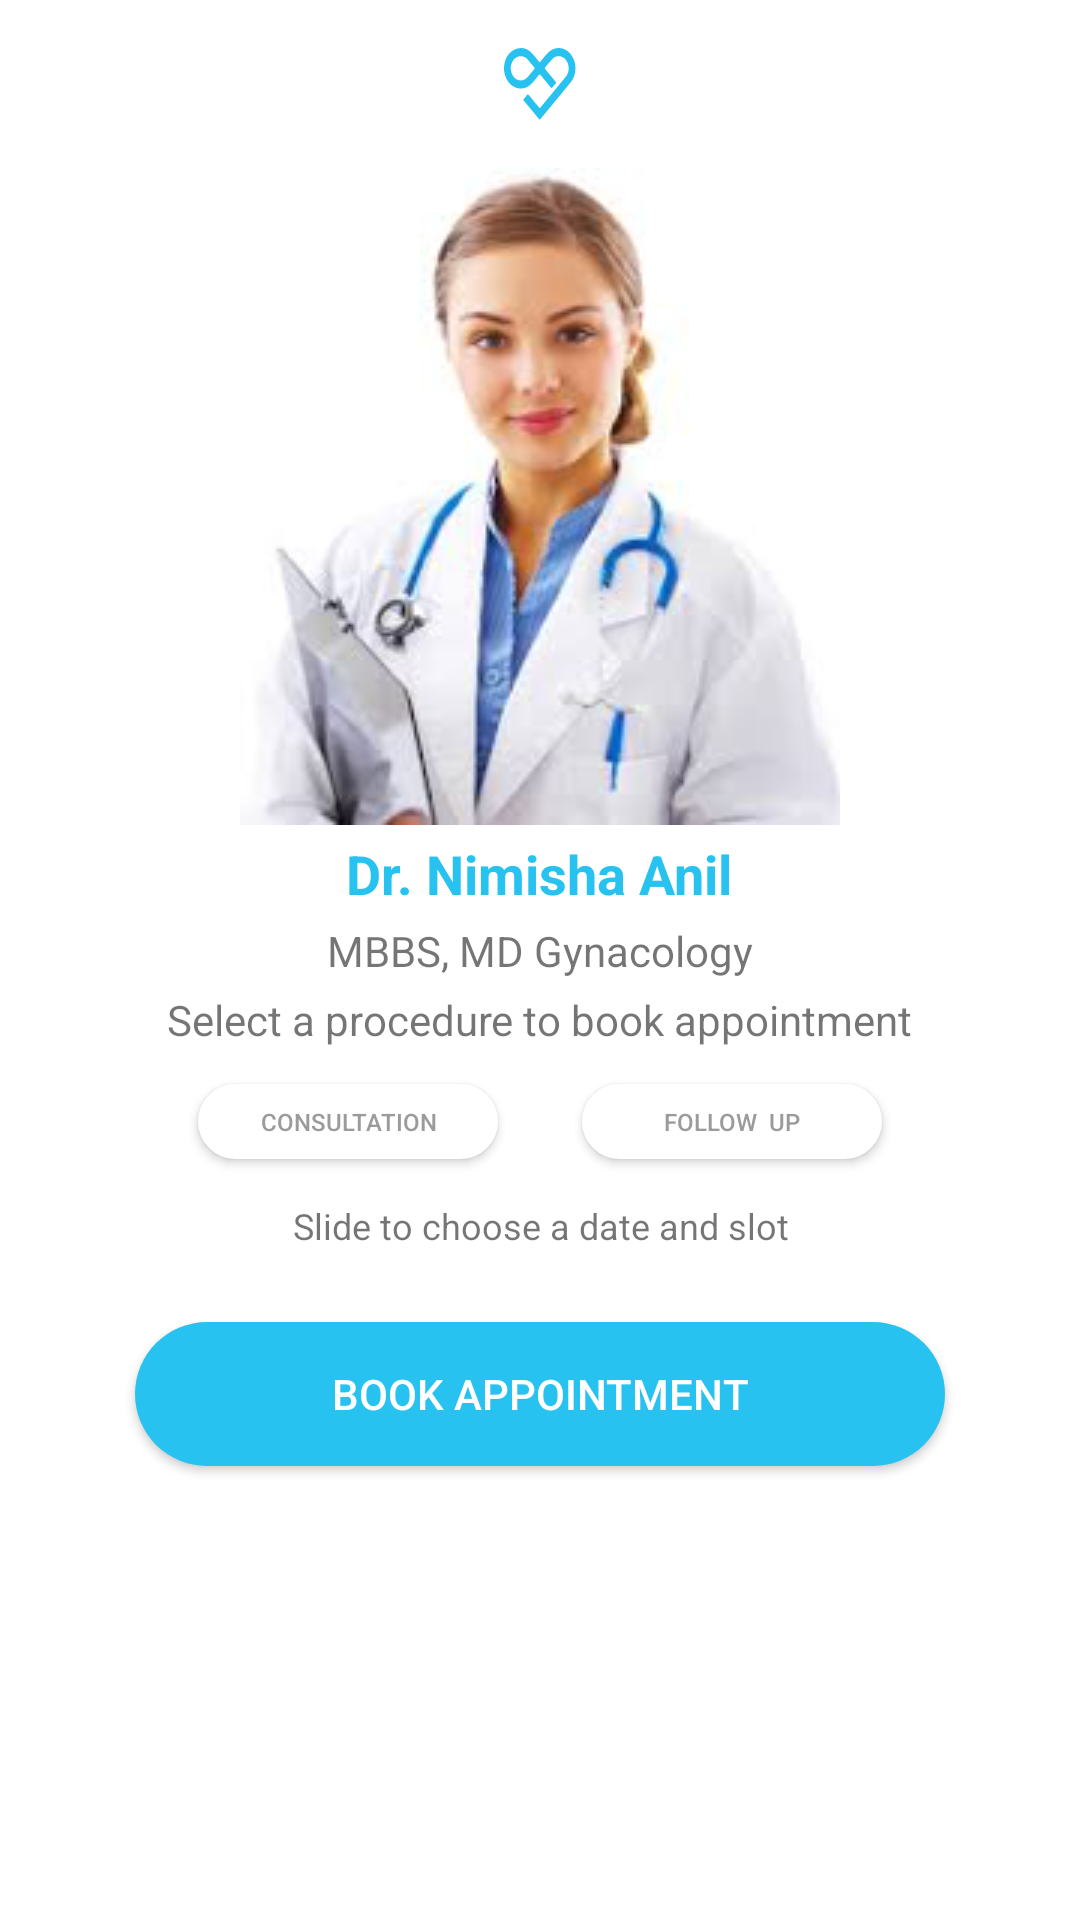

This screen was rendered from an Android layout file. Write that file and the resources it references.
<!-- AndroidManifest.xml: activity theme AppThemeNoActionBar -->
<!-- res/layout/activity_booking.xml -->
<?xml version="1.0" encoding="utf-8"?>
<LinearLayout xmlns:android="http://schemas.android.com/apk/res/android"
    xmlns:app="http://schemas.android.com/apk/res-auto"
    xmlns:tools="http://schemas.android.com/tools"
    android:layout_width="match_parent"
    android:layout_height="match_parent"
    android:background="@color/colorBackground"
    android:orientation="vertical"
    tools:context="softfruit.solutions.carehack.activity.booking.BookingActivity">

    <include layout="@layout/toolbar_layout" />

    <ScrollView
        android:layout_width="match_parent"
        android:layout_height="wrap_content">

        <LinearLayout
            android:layout_width="match_parent"
            android:layout_height="wrap_content"
            android:orientation="vertical">

            <LinearLayout
                android:layout_width="match_parent"
                android:layout_height="wrap_content"
                android:orientation="vertical">


                <ImageView
                    android:id="@+id/profile_image"
                    android:layout_width="wrap_content"
                    android:layout_height="wrap_content"
                    android:layout_gravity="center"
                    android:contentDescription="@string/app_name"
                    android:src="@drawable/doctor_2" />


                <TextView
                    android:layout_width="wrap_content"
                    android:layout_height="wrap_content"
                    android:layout_gravity="center"
                    android:gravity="center"
                    android:paddingTop="4dp"
                    android:text="Dr. Nimisha Anil"
                    android:textColor="@color/colorPrimary"
                    android:textSize="18sp"
                    android:textStyle="bold" />

                <TextView
                    android:layout_width="wrap_content"
                    android:layout_height="wrap_content"
                    android:layout_gravity="center"
                    android:gravity="center"
                    android:paddingTop="4dp"
                    android:text="MBBS, MD Gynacology"
                    android:textSize="14sp" />

                <TextView
                    android:layout_width="wrap_content"
                    android:layout_height="wrap_content"
                    android:layout_gravity="center"
                    android:gravity="center"
                    android:paddingTop="4dp"
                    android:text="@string/select_a_procedure_to_book_appointment"
                    android:textSize="14sp" />
            </LinearLayout>

            <LinearLayout
                android:layout_width="wrap_content"
                android:layout_height="wrap_content"
                android:layout_gravity="center"
                android:orientation="horizontal"
                android:padding="4dp">

                <Button
                    android:id="@+id/consultation"
                    android:layout_width="100dp"
                    android:layout_height="25dp"
                    android:layout_gravity="center"
                    android:layout_marginBottom="8dp"
                    android:layout_marginLeft="14dp"
                    android:layout_marginRight="14dp"
                    android:layout_marginTop="8dp"
                    android:background="@drawable/button_shape_small_inactive"
                    android:text="Consultation"
                    android:textColor="@color/colorTextGrey"
                    android:textSize="8sp" />

                <Button
                    android:id="@+id/followup"
                    android:layout_width="100dp"
                    android:layout_height="25dp"
                    android:layout_gravity="center"
                    android:layout_marginBottom="8dp"
                    android:layout_marginLeft="14dp"
                    android:layout_marginRight="14dp"
                    android:layout_marginTop="8dp"
                    android:background="@drawable/button_shape_small_inactive"
                    android:text="Follow  up"
                    android:textColor="@color/colorTextGrey"
                    android:textSize="8sp" />
            </LinearLayout>

            <TextView
                android:layout_width="wrap_content"
                android:layout_height="wrap_content"
                android:layout_gravity="center"
                android:gravity="center"
                android:paddingTop="2dp"
                android:text="@string/slide_to_choose_a_date_and_slot"
                android:textSize="12sp" />

            <LinearLayout
                android:layout_width="match_parent"
                android:layout_height="wrap_content"
                android:orientation="vertical"
                android:paddingLeft="8dp"
                android:paddingRight="8dp">

                <android.support.v7.widget.RecyclerView
                    android:id="@+id/dateRecyclerView"
                    android:layout_width="match_parent"
                    android:layout_height="wrap_content"
                    android:layout_marginLeft="16dp" />

                <android.support.v7.widget.RecyclerView
                    android:id="@+id/timeRecyclerView"
                    android:layout_width="match_parent"
                    android:layout_height="wrap_content"
                    android:layout_marginLeft="16dp"
                    android:layout_marginTop="8dp" />
            </LinearLayout>

            <Button
                android:id="@+id/book_appointment"
                android:layout_width="wrap_content"
                android:layout_height="wrap_content"
                android:layout_gravity="center"
                android:layout_margin="16dp"
                android:background="@drawable/button_shape"
                android:text="@string/book_appointment"
                android:textColor="@color/colorText" />
        </LinearLayout>
    </ScrollView>

</LinearLayout>
<!-- res/layout/toolbar_layout.xml (included above) -->
<?xml version="1.0" encoding="utf-8"?>
<LinearLayout xmlns:android="http://schemas.android.com/apk/res/android"
    xmlns:app="http://schemas.android.com/apk/res-auto"
    android:layout_width="match_parent"
    android:layout_height="wrap_content">

    <android.support.v7.widget.Toolbar
        android:id="@+id/toolbar"
        android:layout_width="match_parent"
        android:layout_height="wrap_content"
        android:gravity="center"
        android:minHeight="?attr/actionBarSize"
        android:theme="?attr/actionBarTheme">

        <ImageView
            android:layout_width="wrap_content"
            android:layout_height="wrap_content"
            android:layout_gravity="center"
            app:srcCompat="@drawable/ic_logo" />
    </android.support.v7.widget.Toolbar>
</LinearLayout>
<!-- resources referenced by this layout -->
<resources>
  <color name="colorBackground">@android:color/background_light</color>
  <color name="colorPrimary">#27C2F0</color>
  <color name="colorText">@android:color/white</color>
  <color name="colorTextGrey">#9B9B9B</color>
  <!-- drawable button_shape (drawable) -->
  <?xml version="1.0" encoding="utf-8"?>
  <shape xmlns:android="http://schemas.android.com/apk/res/android"
      android:shape="rectangle">
  
      <corners
          android:bottomLeftRadius="30dp"
          android:bottomRightRadius="30dp"
          android:radius="60dp"
          android:topLeftRadius="30dp"
          android:topRightRadius="30dp" />
  
      <solid android:color="#27C2F0" />
  
      <padding
          android:bottom="0dp"
          android:left="0dp"
          android:right="0dp"
          android:top="0dp" />
  
      <size
          android:width="270dp"
          android:height="35dp" />
  
  </shape>
  <!-- drawable button_shape_small_inactive (drawable) -->
  <?xml version="1.0" encoding="utf-8"?>
  <shape xmlns:android="http://schemas.android.com/apk/res/android"
      android:shape="rectangle">
  
      <corners android:radius="18dp" />
  
      <solid android:color="@color/colorBackground" />
  
      <padding
          android:bottom="0dp"
          android:left="0dp"
          android:right="0dp"
          android:top="0dp" />
  
      <size
          android:width="100dp"
          android:height="5dp" />
  
  </shape>
  <!-- drawable doctor_2: png bitmap (drawable, 55641 bytes) -->
  <!-- drawable ic_logo (drawable) -->
  <vector xmlns:android="http://schemas.android.com/apk/res/android"
      android:width="24dp"
      android:height="24dp"
      android:viewportHeight="98.0"
      android:viewportWidth="118.0">
      <path
          android:fillColor="#27C2F0"
          android:fillType="evenOdd"
          android:pathData="M27.7,11.15C20.28,11.07 13.81,15.84 11.67,22.99C9.59,29.92 12.62,37.79 18.83,41.62C25.43,45.68 33.34,44.71 38.69,39.63C42.36,36.14 45.82,32.44 49.47,28.93C50.67,27.78 50.32,27.1 49.34,26.13C45.84,22.71 42.43,19.18 38.93,15.76C35.82,12.72 32.06,11.17 27.7,11.15M28.84,0.01C34.95,0.14 41.36,2.68 46.66,7.85C50.05,11.15 53.46,14.44 56.63,17.95C58.25,19.74 59.14,19.25 60.51,17.8C63.59,14.54 66.78,11.39 69.97,8.24C80.87,-2.51 97.89,-2.77 108.58,7.64C119.65,18.42 120.1,35.65 109.22,46.8C94.14,62.25 78.8,77.44 63.58,92.75C62.23,94.1 60.84,95.41 59.54,96.81C58.8,97.61 58.31,97.59 57.54,96.81C49.18,88.38 40.8,79.97 32.38,71.6C31.36,70.58 31.7,70.02 32.54,69.22C34.34,67.5 36.14,65.76 37.8,63.91C38.84,62.75 39.44,62.86 40.51,63.96C46.02,69.61 51.67,75.12 57.18,80.76C58.26,81.86 58.84,81.87 59.91,80.79C73.75,66.8 87.68,52.9 101.49,38.89C107.71,32.58 107.48,22.29 101.21,15.94C95.07,9.72 84.85,9.47 78.48,15.5C74.8,18.98 71.33,22.68 67.7,26.2C66.61,27.26 66.61,27.91 67.71,28.99C73.28,34.47 78.71,40.07 84.29,45.53C85.54,46.75 85.63,47.47 84.3,48.63C82.67,50.04 81.15,51.59 79.73,53.21C78.51,54.62 77.69,54.79 76.26,53.3C71.03,47.85 65.59,42.59 60.33,37.18C59.01,35.82 58.2,35.63 56.8,37.11C53.45,40.68 50,44.16 46.45,47.54C37.33,56.19 23.96,57.64 13.32,51.23C2.75,44.86 -2.32,32.07 1.02,20.2C4.42,8.15 15.17,-0.03 28.84,0.01"
          android:strokeColor="#00000000"
          android:strokeWidth="1" />
  </vector>
  <string name="app_name">Care Hack</string>
  <string name="book_appointment">Book Appointment</string>
  <string name="select_a_procedure_to_book_appointment">Select a procedure to book appointment</string>
  <string name="slide_to_choose_a_date_and_slot">Slide to choose a date and slot</string>
  <style name="AppThemeNoActionBar" parent="Theme.AppCompat.Light.NoActionBar">
          
          <item name="colorPrimary">@color/colorPrimary</item>
          <item name="colorPrimaryDark">@color/colorPrimaryDark</item>
          <item name="colorAccent">@color/colorAccent</item>
      </style>
  <color name="colorPrimaryDark">#27C2F0</color>
  <color name="colorAccent">#27C2F0</color>
</resources>
